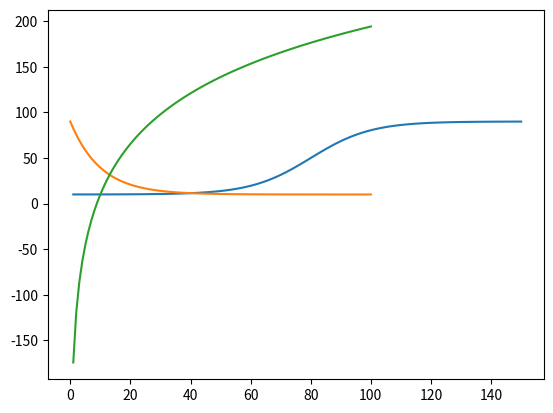

This figure's Python source: (Note: this script raises an exception after producing the figure.)
""" Example sigmoid fit
"""

import matplotlib.pyplot as plt
import numpy as np
from scipy.optimize import curve_fit
import itertools

def sigmoid(x, a, b, c):
    y = a / (1 + np.exp(-b * (x - a))) + c
    return y

a = 80 # value with x=0
b = 0.1 # speed of decay
c = 10 # value in infinity
x =  np.linspace(1, 150, 100)
y = sigmoid(x, a, b, c)

plt.plot(x, y)
plt.show()


def exponential(x, a, b, c):
    return a * np.exp(-b * x) + c

a = 80 # value with x=0
b = 0.1 # speed of decay
c = 10 # value in infinity
x =  np.linspace(0, 100, 100)
y = exponential(x, a, b, c)

plt.plot(x, y)
plt.show()

def logaritmic(x, a, b, c):
    import numpy as np
    return a * np.log(b * x) + c


a = 80 # value with x=0
b = 0.1 # speed of decay
c = 10 # value in infinity
x =  np.linspace(1, 100, 100)
y = logaritmic(x, a, b, c)

plt.plot(x, y)
plt.show()




""" exploratory with sigmoid
"""
a_ = np.arange(1, 10000, 1000)# [100, 0.95e+03, 1e+03, 1.05e+03, 1.1e+03]
b_ = np.arange(0, 0.01, 0.001)# [9e-03, 8e-03, 7e-03, 6e-03, 5e-03]
x =  np.linspace(0, 2000, 100)
y_hat = []
combinations = []
for a, b in itertools.product(a_, b_):
    combinations.append('a:{}-b:{}'.format(a,round(b,4)))
    y_hat.append(sigmoid(x, a, b))


plt.figure()
for i in np.arange(0, len(y_hat)-1):
    plt.plot(x, y_hat[i], 'o', label=combinations[i])
#plt.legend(loc='best')
plt.show()


""" exploratory with exponential
"""
a_ = np.arange(1, 120, 10)# [100, 0.95e+03, 1e+03, 1.05e+03, 1.1e+03]
b_ = np.arange(-0.01, 0.01, 0.005)# [9e-03, 8e-03, 7e-03, 6e-03, 5e-03]
c_ = np.arange(1, 50, 10)# [9e-03, 8e-03, 7e-03, 6e-03, 5e-03]

y_hat = []
combinations = []
for a, b, c in itertools.product(a_, b_, c_):
    combinations.append('a:{}-b:{}'.format(a,round(b,4)))
    y_hat.append(exponential(x, a, b, c))


plt.figure()
for i in np.arange(0, len(y_hat)-1):
    plt.plot(x, y_hat[i], 'o', label=combinations[i])
#plt.legend(loc='best')
plt.show()





if 1 == 0:

    plt.plot(x, y_hat[1], 'o', label='data', color='blue')
    plt.plot(x, y_hat[2], 'o', label='data', color='black')
    plt.plot(x, y_hat[3], 'o', label='data', color='pink')
    #plt.ylim(0, 1.05)
    plt.legend(loc='best')
    plt.show()

    xdata = np.array([400, 600, 800, 1000, 1200, 1400, 1600])
    ydata = np.array([0, 0, 0.13, 0.35, 0.75, 0.89, 0.91])
    x = np.linspace(-1, 2000, 50)

    popt, pcov = curve_fit(sigmoid, xdata, ydata, method='dogbox', p0=[1000, 0.001])
    print(popt)
    y_hat1 = sigmoid(x, *popt)

    plt.figure()
    plt.plot(xdata, ydata, 'o', label='data')
    plt.plot(x, y_hat1, label='fit1')
    #plt.plot(x, y_hat2, label='fit2')
    #plt.plot(x, y_hat3, label='fit3')
    plt.ylim(0, 1.05)
    plt.legend(loc='best')
    plt.show()




a = 2.5
b = 1.3
c = 0.5
yfunc = exponential(x, a, b, c)

popt, pcov = curve_fit(exponential, x, y)
yfunc = func(xs, *popt)